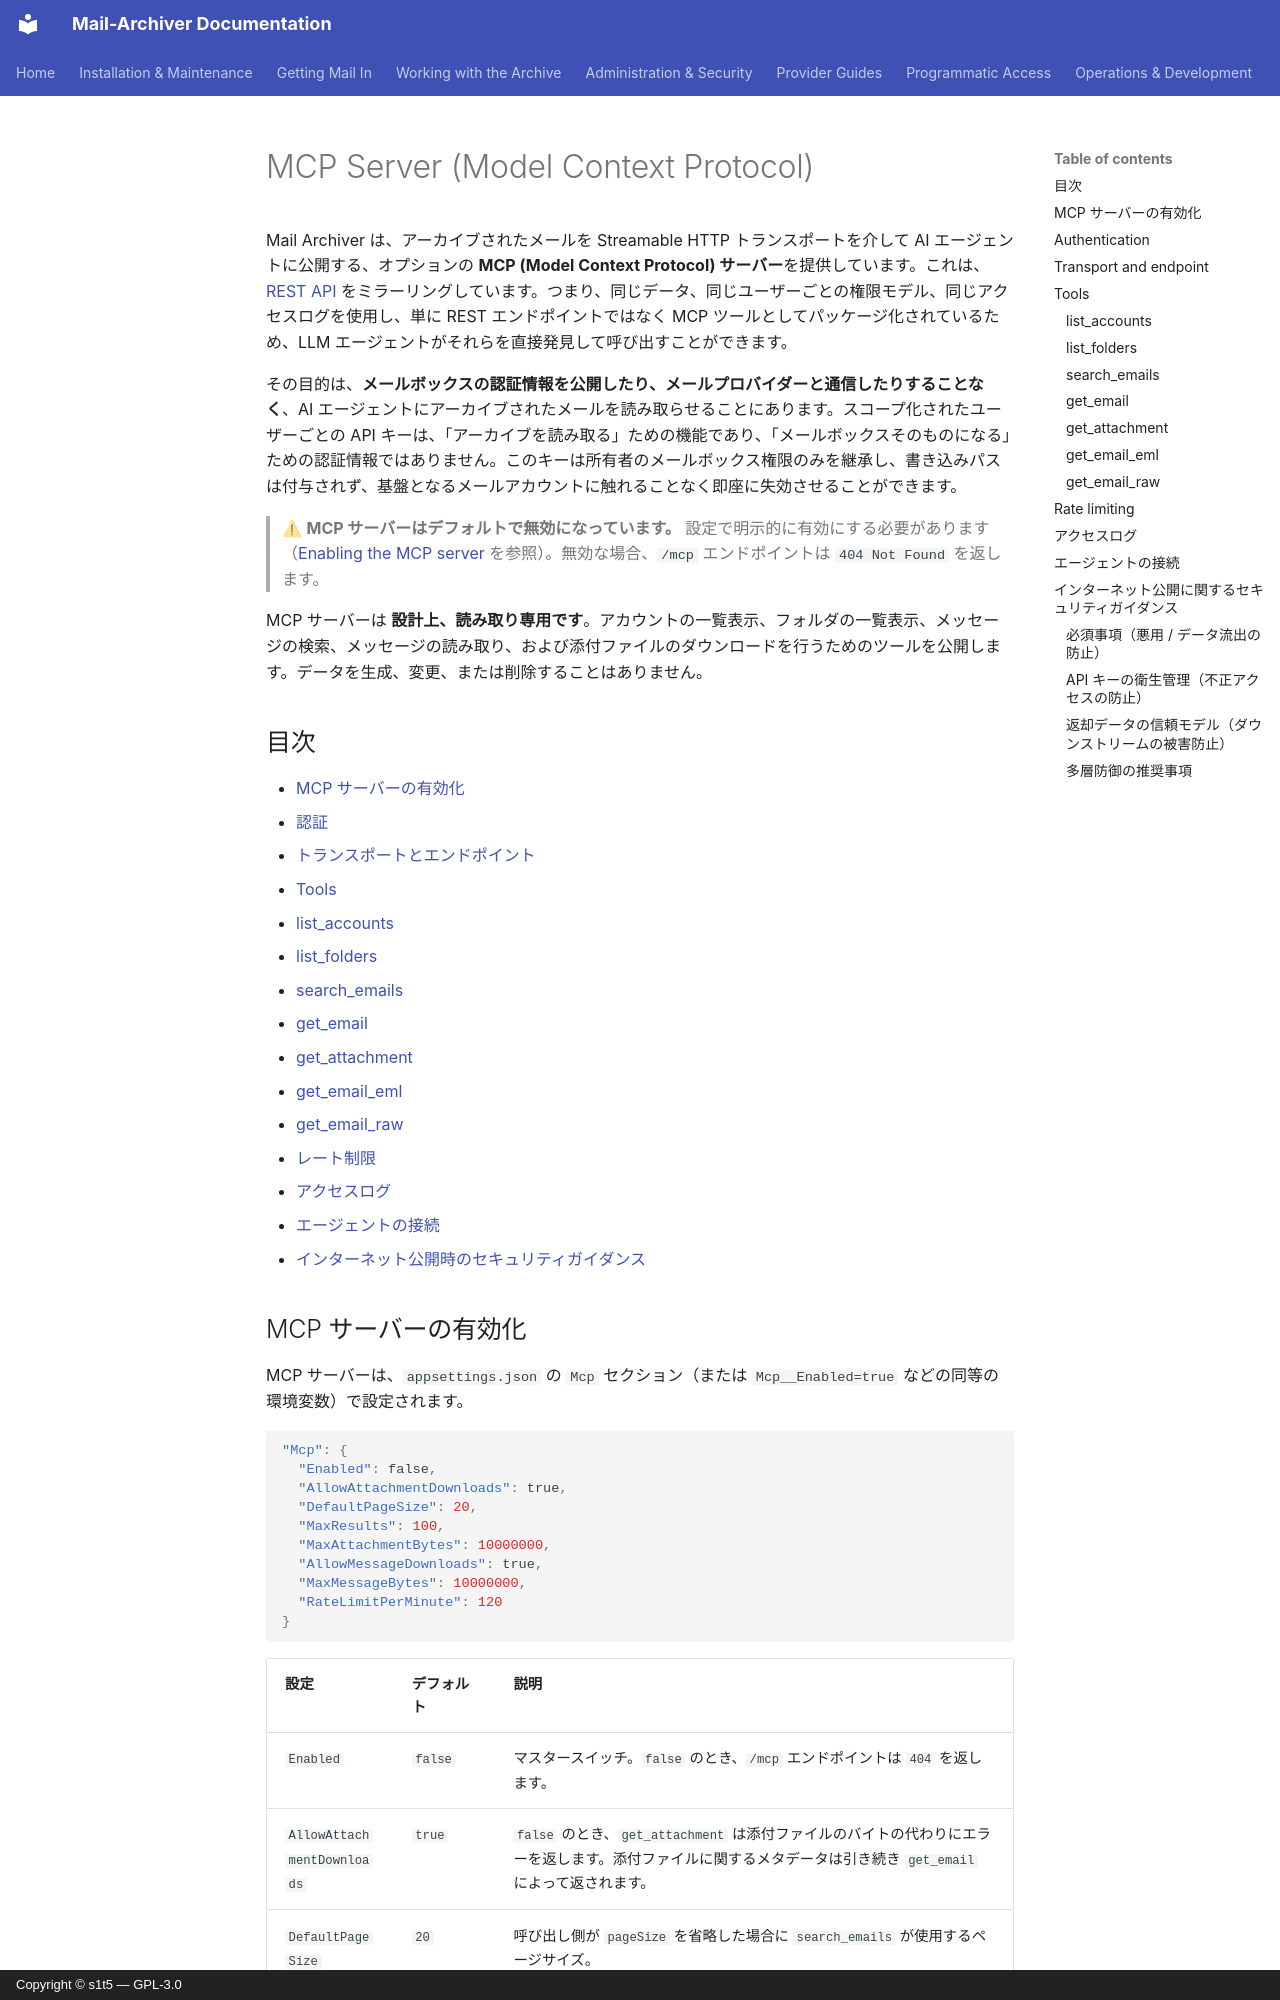

repository: s1t5/mail-archiver · page: MCP.ja/index.html · generator: mkdocs · copyright: Copyright © s1t5 — GPL-3.0

# MCP Server (Model Context Protocol) {#mcp-server-model-context-protocol}

Mail Archiver は、アーカイブされたメールを Streamable HTTP トランスポートを介して AI エージェントに公開する、オプションの **MCP (Model Context Protocol) サーバー**を提供しています。これは、[REST API](API.md) をミラーリングしています。つまり、同じデータ、同じユーザーごとの権限モデル、同じアクセスログを使用し、単に REST エンドポイントではなく MCP ツールとしてパッケージ化されているため、LLM エージェントがそれらを直接発見して呼び出すことができます。

その目的は、**メールボックスの認証情報を公開したり、メールプロバイダーと通信したりすることなく**、AI エージェントにアーカイブされたメールを読み取らせることにあります。スコープ化されたユーザーごとの API キーは、「アーカイブを読み取る」ための機能であり、「メールボックスそのものになる」ための認証情報ではありません。このキーは所有者のメールボックス権限のみを継承し、書き込みパスは付与されず、基盤となるメールアカウントに触れることなく即座に失効させることができます。

> ⚠ **MCP サーバーはデフォルトで無効になっています。** 設定で明示的に有効にする必要があります（[Enabling the MCP server](#enabling-the-mcp-server) を参照）。無効な場合、`/mcp` エンドポイントは `404 Not Found` を返します。

MCP サーバーは **設計上、読み取り専用です**。アカウントの一覧表示、フォルダの一覧表示、メッセージの検索、メッセージの読み取り、および添付ファイルのダウンロードを行うためのツールを公開します。データを生成、変更、または削除することはありません。

## 目次 {#table-of-contents}

- [MCP サーバーの有効化](#enabling-the-mcp-server)
- [認証](#authentication)
- [トランスポートとエンドポイント](#transport-and-endpoint)
- [Tools](#tools)
  - [list_accounts](#list_accounts)
  - [list_folders](#list_folders)
  - [search_emails](#search_emails)
  - [get_email](#get_email)
  - [get_attachment](#get_attachment)
  - [get_email_eml](#get_email_eml)
  - [get_email_raw](#get_email_raw)
- [レート制限](#rate-limiting)
- [アクセスログ](#access-logging)
- [エージェントの接続](#connecting-an-agent)
- [インターネット公開時のセキュリティガイダンス](#security-guidance-for-internet-exposure)
